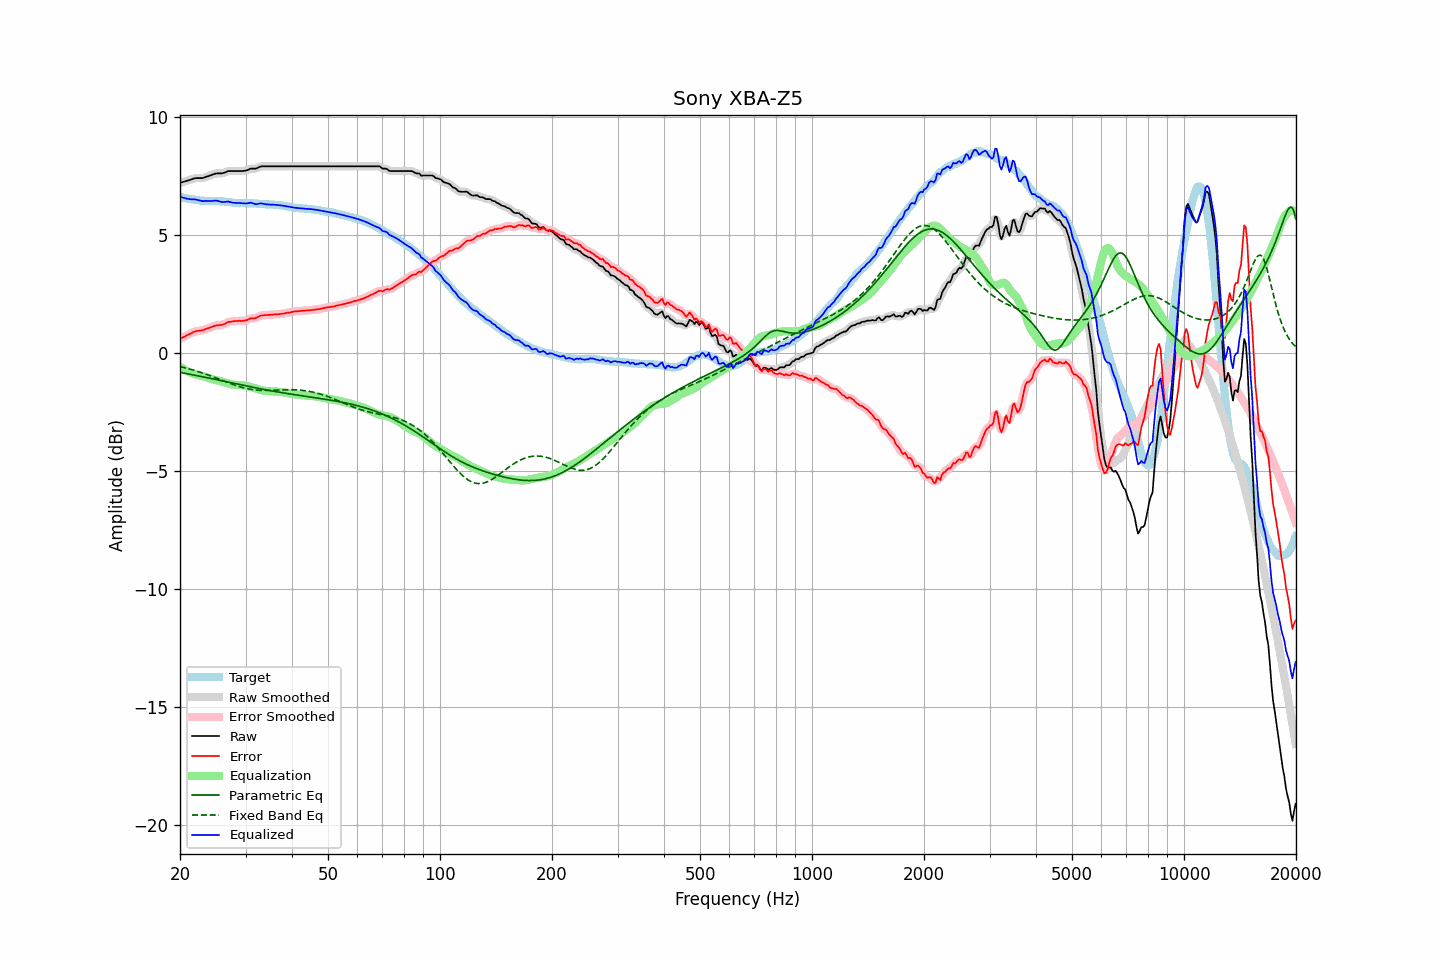

The data file committed next to this chart (first rows):
frequency, raw, error, smoothed, error_smoothed, equalization, parametric_eq, fixed_band_eq, equalized_raw, equalized_smoothed, target
20.00, 7.20, 0.60, 7.20, 0.60, -0.59, -0.82, -0.58, 6.62, 6.62, 6.60
20.20, 7.22, 0.63, 7.22, 0.63, -0.63, -0.83, -0.59, 6.59, 6.59, 6.59
20.40, 7.24, 0.67, 7.24, 0.67, -0.67, -0.85, -0.61, 6.57, 6.57, 6.57
20.61, 7.26, 0.70, 7.26, 0.70, -0.71, -0.86, -0.63, 6.55, 6.55, 6.56
20.81, 7.28, 0.74, 7.28, 0.74, -0.75, -0.87, -0.64, 6.54, 6.54, 6.54
21.02, 7.30, 0.77, 7.30, 0.77, -0.78, -0.89, -0.66, 6.52, 6.52, 6.53
21.23, 7.32, 0.80, 7.32, 0.80, -0.81, -0.90, -0.68, 6.51, 6.51, 6.52
21.44, 7.34, 0.83, 7.35, 0.84, -0.84, -0.91, -0.70, 6.50, 6.51, 6.51
21.66, 7.37, 0.88, 7.37, 0.87, -0.87, -0.93, -0.72, 6.51, 6.51, 6.49
21.87, 7.39, 0.90, 7.39, 0.90, -0.89, -0.94, -0.74, 6.50, 6.50, 6.49
22.09, 7.40, 0.92, 7.40, 0.92, -0.91, -0.95, -0.76, 6.49, 6.49, 6.48
22.31, 7.40, 0.93, 7.41, 0.93, -0.93, -0.97, -0.78, 6.48, 6.48, 6.47
22.54, 7.40, 0.94, 7.40, 0.94, -0.94, -0.98, -0.80, 6.46, 6.46, 6.46
22.76, 7.40, 0.95, 7.40, 0.95, -0.96, -0.99, -0.83, 6.44, 6.44, 6.45
22.99, 7.40, 0.95, 7.41, 0.96, -0.98, -1.01, -0.85, 6.43, 6.43, 6.45
23.22, 7.42, 0.99, 7.43, 0.99, -0.99, -1.02, -0.87, 6.43, 6.43, 6.44
23.45, 7.45, 1.02, 7.45, 1.01, -1.01, -1.03, -0.90, 6.44, 6.43, 6.44
23.69, 7.47, 1.04, 7.47, 1.04, -1.04, -1.05, -0.92, 6.44, 6.44, 6.44
23.92, 7.49, 1.06, 7.50, 1.06, -1.06, -1.06, -0.94, 6.43, 6.44, 6.44
24.16, 7.52, 1.09, 7.52, 1.09, -1.09, -1.08, -0.97, 6.44, 6.43, 6.44
24.40, 7.54, 1.11, 7.55, 1.11, -1.11, -1.09, -1.00, 6.44, 6.44, 6.44
24.65, 7.57, 1.14, 7.57, 1.14, -1.13, -1.11, -1.02, 6.45, 6.45, 6.43
24.89, 7.59, 1.16, 7.59, 1.16, -1.14, -1.12, -1.05, 6.45, 6.45, 6.43
25.14, 7.60, 1.17, 7.60, 1.17, -1.16, -1.13, -1.07, 6.45, 6.44, 6.43
25.39, 7.60, 1.17, 7.60, 1.17, -1.17, -1.15, -1.10, 6.43, 6.43, 6.43
25.65, 7.60, 1.18, 7.60, 1.18, -1.19, -1.16, -1.13, 6.41, 6.41, 6.42
25.91, 7.60, 1.18, 7.61, 1.19, -1.21, -1.18, -1.15, 6.40, 6.40, 6.42
26.16, 7.62, 1.21, 7.62, 1.21, -1.23, -1.19, -1.18, 6.40, 6.39, 6.41
26.43, 7.64, 1.23, 7.65, 1.24, -1.25, -1.21, -1.21, 6.40, 6.40, 6.41
26.69, 7.67, 1.28, 7.67, 1.28, -1.27, -1.22, -1.23, 6.41, 6.41, 6.40
26.96, 7.70, 1.32, 7.69, 1.30, -1.29, -1.24, -1.26, 6.41, 6.40, 6.39
27.23, 7.70, 1.32, 7.71, 1.32, -1.31, -1.25, -1.29, 6.39, 6.39, 6.39
27.50, 7.70, 1.33, 7.71, 1.33, -1.33, -1.26, -1.31, 6.38, 6.38, 6.37
27.77, 7.70, 1.34, 7.70, 1.34, -1.34, -1.28, -1.34, 6.36, 6.36, 6.36
28.05, 7.70, 1.35, 7.70, 1.35, -1.35, -1.29, -1.36, 6.35, 6.35, 6.35
28.33, 7.70, 1.35, 7.70, 1.35, -1.35, -1.31, -1.38, 6.35, 6.35, 6.35
28.62, 7.70, 1.35, 7.70, 1.36, -1.35, -1.32, -1.40, 6.35, 6.35, 6.35
28.90, 7.70, 1.37, 7.70, 1.36, -1.36, -1.34, -1.43, 6.35, 6.35, 6.34
29.19, 7.70, 1.36, 7.70, 1.36, -1.36, -1.35, -1.45, 6.34, 6.34, 6.35
29.48, 7.70, 1.36, 7.71, 1.36, -1.37, -1.36, -1.46, 6.33, 6.34, 6.35
29.78, 7.71, 1.37, 7.71, 1.37, -1.38, -1.38, -1.48, 6.33, 6.33, 6.34
30.08, 7.72, 1.38, 7.73, 1.38, -1.39, -1.39, -1.50, 6.33, 6.33, 6.34
30.38, 7.74, 1.40, 7.75, 1.41, -1.41, -1.41, -1.51, 6.34, 6.34, 6.34
30.68, 7.77, 1.43, 7.77, 1.43, -1.42, -1.42, -1.53, 6.35, 6.35, 6.34
30.99, 7.80, 1.47, 7.79, 1.46, -1.44, -1.43, -1.54, 6.36, 6.36, 6.34
31.30, 7.80, 1.47, 7.80, 1.47, -1.46, -1.45, -1.55, 6.34, 6.34, 6.34
31.61, 7.80, 1.47, 7.80, 1.47, -1.48, -1.46, -1.56, 6.32, 6.32, 6.33
31.93, 7.80, 1.47, 7.81, 1.48, -1.50, -1.48, -1.57, 6.30, 6.31, 6.33
32.24, 7.82, 1.51, 7.83, 1.51, -1.52, -1.49, -1.57, 6.30, 6.31, 6.32
32.57, 7.86, 1.55, 7.86, 1.54, -1.54, -1.50, -1.58, 6.32, 6.32, 6.32
32.89, 7.89, 1.58, 7.89, 1.57, -1.56, -1.52, -1.58, 6.33, 6.33, 6.31
33.22, 7.90, 1.59, 7.90, 1.59, -1.58, -1.53, -1.58, 6.33, 6.33, 6.31
33.55, 7.90, 1.59, 7.91, 1.60, -1.59, -1.54, -1.59, 6.31, 6.32, 6.31
33.89, 7.90, 1.61, 7.90, 1.60, -1.60, -1.55, -1.59, 6.30, 6.30, 6.30
34.23, 7.90, 1.61, 7.90, 1.61, -1.61, -1.57, -1.59, 6.29, 6.29, 6.29
34.57, 7.90, 1.61, 7.90, 1.61, -1.62, -1.58, -1.58, 6.29, 6.29, 6.29
34.92, 7.90, 1.62, 7.90, 1.61, -1.62, -1.59, -1.58, 6.28, 6.28, 6.29
35.27, 7.90, 1.62, 7.90, 1.62, -1.62, -1.60, -1.58, 6.28, 6.28, 6.29
35.62, 7.90, 1.62, 7.90, 1.62, -1.62, -1.62, -1.58, 6.28, 6.28, 6.28
35.97, 7.90, 1.63, 7.90, 1.63, -1.63, -1.63, -1.57, 6.27, 6.27, 6.27
... 635 more rows
